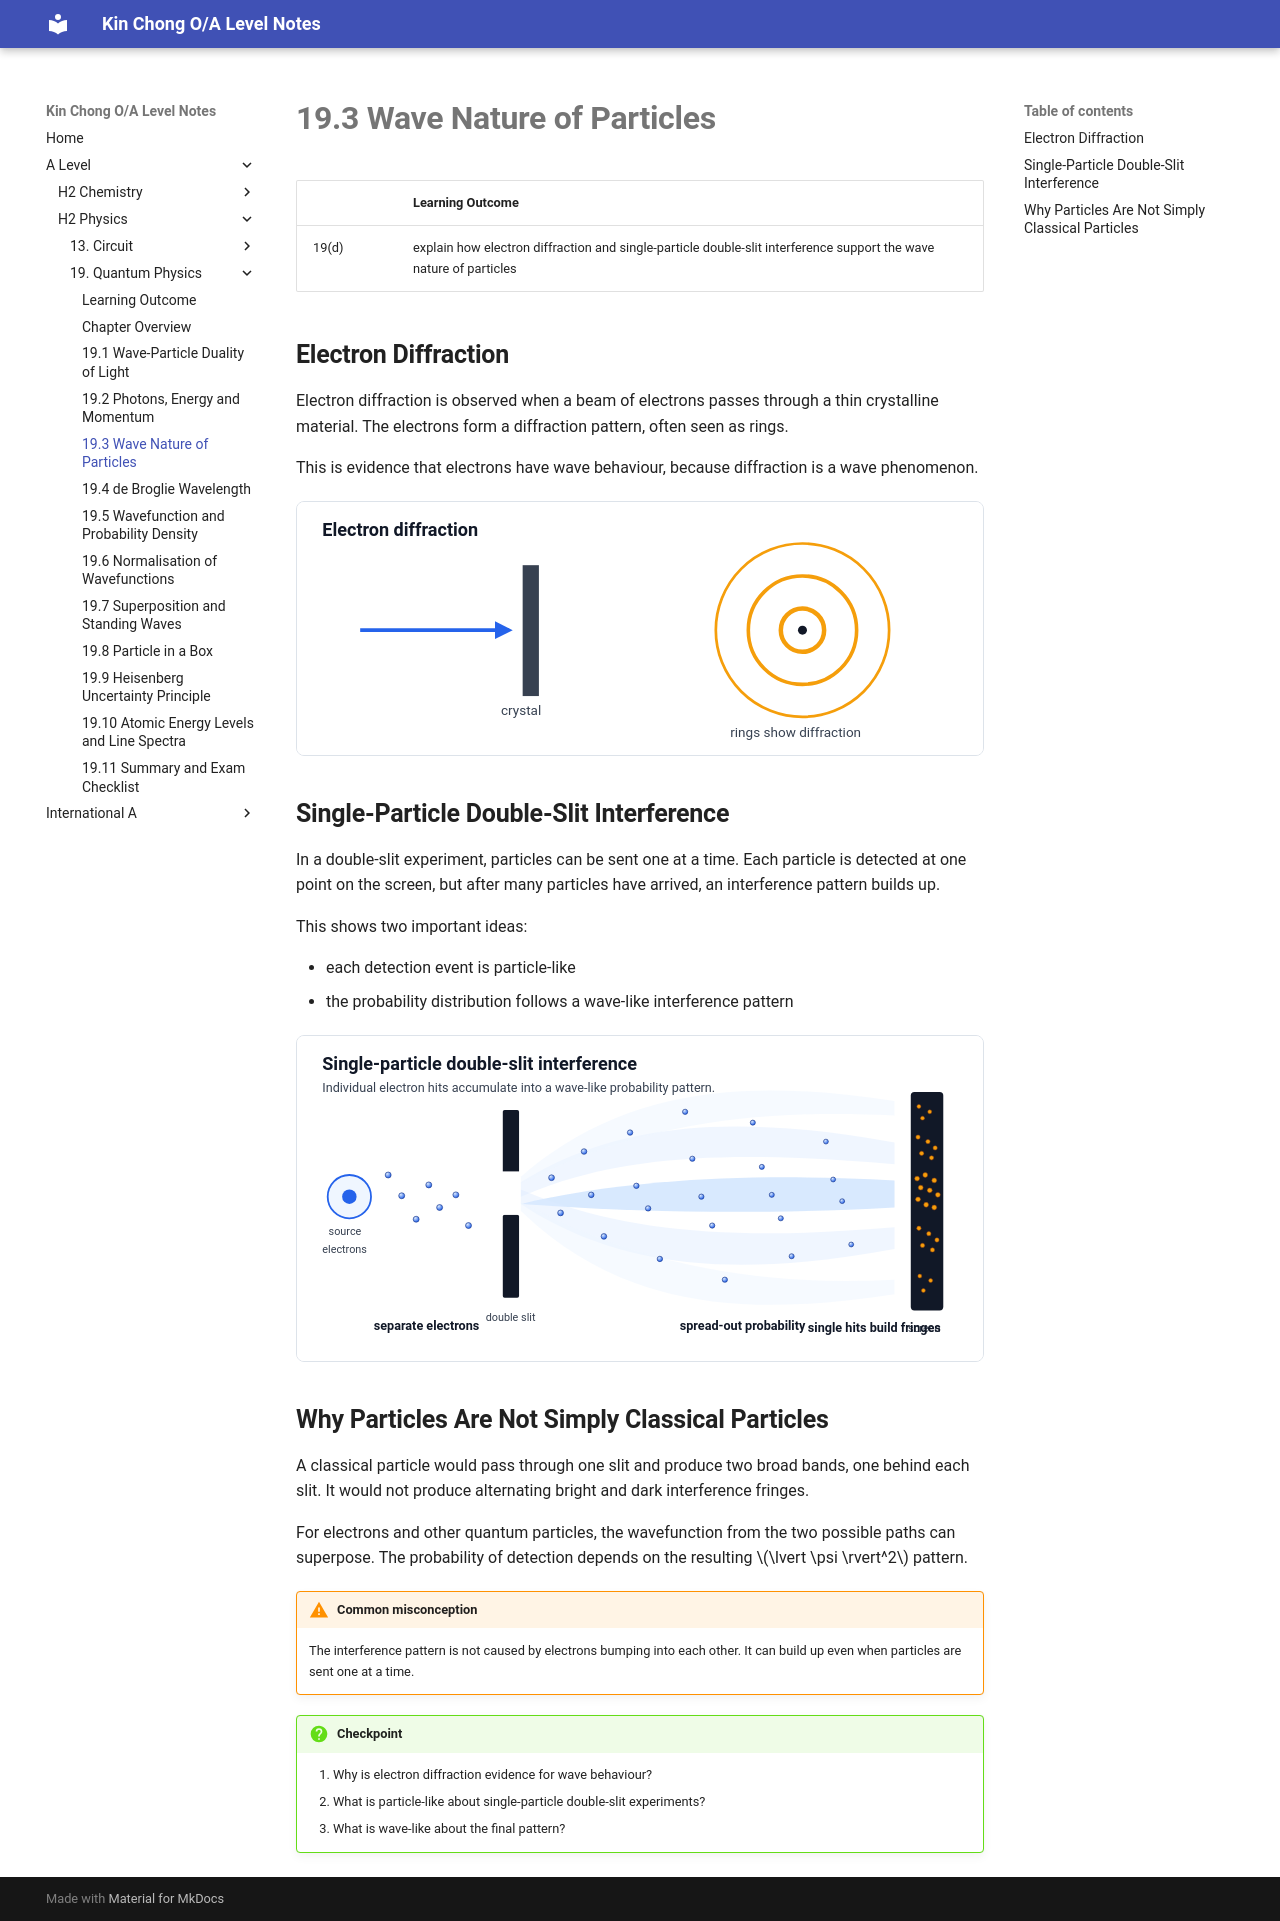

repository: wkc75/Wong_Kin_Chong_O-A_level_notes · page: a-level/h2-physics/quantum-physics/19-3-wave-nature-of-particles/index.html · generator: mkdocs

# **19.3 Wave Nature of Particles**

|       | Learning Outcome |
| ----- | ---------------- |
| 19(d) | explain how electron diffraction and single-particle double-slit interference support the wave nature of particles |

## **Electron Diffraction**

Electron diffraction is observed when a beam of electrons passes through a thin crystalline material. The electrons form a diffraction pattern, often seen as rings.

This is evidence that electrons have wave behaviour, because diffraction is a wave phenomenon.

<div style="max-width:760px;margin:1rem 0;border:1px solid #dde3ea;border-radius:8px;overflow:hidden;background:#fff;">
<svg viewBox="0 0 760 280" role="img" aria-label="Electron diffraction rings" style="display:block;width:100%;height:auto;">
  <rect width="760" height="280" fill="#ffffff"/>
  <text x="28" y="38" font-size="20" font-weight="700" fill="#111827">Electron diffraction</text>
  <line x1="70" y1="142" x2="235" y2="142" stroke="#2563eb" stroke-width="4" marker-end="url(#arrow19_3)"/>
  <rect x="250" y="70" width="18" height="145" fill="#374151"/>
  <text x="226" y="236" font-size="15" fill="#374151">crystal</text>
  <circle cx="560" cy="142" r="24" fill="none" stroke="#f59e0b" stroke-width="5"/>
  <circle cx="560" cy="142" r="60" fill="none" stroke="#f59e0b" stroke-width="4"/>
  <circle cx="560" cy="142" r="96" fill="none" stroke="#f59e0b" stroke-width="3"/>
  <circle cx="560" cy="142" r="5" fill="#111827"/>
  <text x="480" y="260" font-size="15" fill="#374151">rings show diffraction</text>
  <defs>
    <marker id="arrow19_3" viewBox="0 0 10 10" refX="8" refY="5" markerWidth="5" markerHeight="5" orient="auto-start-reverse">
      <path d="M 0 0 L 10 5 L 0 10 z" fill="#2563eb"/>
    </marker>
  </defs>
</svg>
</div>

## **Single-Particle Double-Slit Interference**

In a double-slit experiment, particles can be sent one at a time. Each particle is detected at one point on the screen, but after many particles have arrived, an interference pattern builds up.

This shows two important ideas:

- each detection event is particle-like
- the probability distribution follows a wave-like interference pattern

<div style="max-width:760px;margin:1rem 0;border:1px solid #dde3ea;border-radius:8px;overflow:hidden;background:#fff;">
<svg viewBox="0 0 760 360" role="img" aria-label="Many individual electrons pass through a double slit and build up an interference fringe pattern on a screen" style="display:block;width:100%;height:auto;">
  <rect width="760" height="360" fill="#ffffff"/>
  <text x="28" y="38" font-size="20" font-weight="700" fill="#111827">Single-particle double-slit interference</text>
  <text x="28" y="62" font-size="14" fill="#374151">Individual electron hits accumulate into a wave-like probability pattern.</text>
  <defs>
    <radialGradient id="electron-dot-gradient" cx="35%" cy="30%" r="70%">
      <stop offset="0%" stop-color="#dbeafe"/>
      <stop offset="100%" stop-color="#2563eb"/>
    </radialGradient>
    <style>
      .sp-label { font: 700 14px Roboto, Arial, sans-serif; fill: #111827; }
      .sp-small { font: 12px Roboto, Arial, sans-serif; fill: #374151; }
      .electron-dot { fill: url(#electron-dot-gradient); stroke: #1e3a8a; stroke-width: 0.7; }
      .screen-hit { fill: #f59e0b; stroke: #92400e; stroke-width: 0.55; }
    </style>
  </defs>

  <g aria-label="Electron source and individual incoming electrons">
    <circle cx="58" cy="178" r="24" fill="#eff6ff" stroke="#2563eb" stroke-width="2"/>
    <circle cx="58" cy="178" r="8" fill="#2563eb"/>
    <text class="sp-small" x="35" y="220">source</text>
    <text class="sp-small" x="28" y="240">electrons</text>
    <circle class="electron-dot" cx="101" cy="154" r="3.3"/>
    <circle class="electron-dot" cx="116" cy="177" r="3.3"/>
    <circle class="electron-dot" cx="132" cy="203" r="3.3"/>
    <circle class="electron-dot" cx="146" cy="165" r="3.3"/>
    <circle class="electron-dot" cx="158" cy="190" r="3.3"/>
    <circle class="electron-dot" cx="176" cy="176" r="3.3"/>
    <circle class="electron-dot" cx="190" cy="210" r="3.3"/>
  </g>

  <g aria-label="Double slit barrier">
    <rect x="228" y="82" width="18" height="92" rx="2" fill="#111827"/>
    <rect x="228" y="198" width="18" height="92" rx="2" fill="#111827"/>
    <rect x="226" y="174" width="22" height="24" fill="#ffffff"/>
    <rect x="226" y="150" width="22" height="24" fill="#ffffff"/>
    <text class="sp-small" x="209" y="316">double slit</text>
  </g>

  <g aria-label="Faint wave-like probability envelope">
    <path d="M248 162 C355 95 485 86 662 118 L662 142 C486 127 358 130 248 178 Z" fill="#dbeafe" opacity="0.42"/>
    <path d="M248 186 C360 160 496 151 662 160 L662 190 C496 199 360 194 248 186 Z" fill="#bfdbfe" opacity="0.6"/>
    <path d="M248 186 C355 257 485 269 662 236 L662 212 C486 227 358 218 248 170 Z" fill="#dbeafe" opacity="0.42"/>
    <path d="M248 156 C365 54 505 48 662 72 L662 88 C500 80 372 100 248 164 Z" fill="#eff6ff" opacity="0.55"/>
    <path d="M248 194 C365 306 505 310 662 286 L662 270 C500 278 372 250 248 184 Z" fill="#eff6ff" opacity="0.55"/>
  </g>

  <g aria-label="Individual electrons after the double slit">
    <circle class="electron-dot" cx="282" cy="157" r="3.2"/>
    <circle class="electron-dot" cx="292" cy="196" r="3.2"/>
    <circle class="electron-dot" cx="318" cy="128" r="3.1"/>
    <circle class="electron-dot" cx="326" cy="176" r="3.1"/>
    <circle class="electron-dot" cx="340" cy="222" r="3.1"/>
    <circle class="electron-dot" cx="369" cy="107" r="3"/>
    <circle class="electron-dot" cx="376" cy="166" r="3"/>
    <circle class="electron-dot" cx="389" cy="191" r="3"/>
    <circle class="electron-dot" cx="402" cy="247" r="3"/>
    <circle class="electron-dot" cx="430" cy="84" r="2.9"/>
    <circle class="electron-dot" cx="438" cy="136" r="2.9"/>
    <circle class="electron-dot" cx="448" cy="178" r="2.9"/>
    <circle class="electron-dot" cx="460" cy="210" r="2.9"/>
    <circle class="electron-dot" cx="474" cy="270" r="2.9"/>
    <circle class="electron-dot" cx="505" cy="96" r="2.8"/>
    <circle class="electron-dot" cx="515" cy="145" r="2.8"/>
    <circle class="electron-dot" cx="526" cy="176" r="2.8"/>
    <circle class="electron-dot" cx="536" cy="202" r="2.8"/>
    <circle class="electron-dot" cx="548" cy="244" r="2.8"/>
    <circle class="electron-dot" cx="586" cy="117" r="2.7"/>
    <circle class="electron-dot" cx="594" cy="159" r="2.7"/>
    <circle class="electron-dot" cx="604" cy="183" r="2.7"/>
    <circle class="electron-dot" cx="614" cy="231" r="2.7"/>
  </g>

  <g aria-label="Detection screen with many individual hits arranged as interference fringes">
    <rect x="680" y="62" width="36" height="242" rx="4" fill="#111827"/>
    <g>
      <circle class="screen-hit" cx="689" cy="78" r="2.2"/><circle class="screen-hit" cx="701" cy="84" r="2.2"/><circle class="screen-hit" cx="693" cy="91" r="2.2"/>
      <circle class="screen-hit" cx="688" cy="112" r="2.4"/><circle class="screen-hit" cx="699" cy="117" r="2.4"/><circle class="screen-hit" cx="707" cy="124" r="2.4"/><circle class="screen-hit" cx="692" cy="130" r="2.4"/><circle class="screen-hit" cx="703" cy="135" r="2.4"/>
      <circle class="screen-hit" cx="687" cy="158" r="2.7"/><circle class="screen-hit" cx="696" cy="154" r="2.7"/><circle class="screen-hit" cx="706" cy="160" r="2.7"/><circle class="screen-hit" cx="691" cy="168" r="2.7"/><circle class="screen-hit" cx="701" cy="171" r="2.7"/><circle class="screen-hit" cx="710" cy="176" r="2.7"/><circle class="screen-hit" cx="688" cy="181" r="2.7"/><circle class="screen-hit" cx="697" cy="187" r="2.7"/><circle class="screen-hit" cx="706" cy="190" r="2.7"/>
      <circle class="screen-hit" cx="689" cy="213" r="2.4"/><circle class="screen-hit" cx="700" cy="219" r="2.4"/><circle class="screen-hit" cx="709" cy="226" r="2.4"/><circle class="screen-hit" cx="693" cy="232" r="2.4"/><circle class="screen-hit" cx="704" cy="237" r="2.4"/>
      <circle class="screen-hit" cx="690" cy="266" r="2.2"/><circle class="screen-hit" cx="702" cy="271" r="2.2"/><circle class="screen-hit" cx="694" cy="282" r="2.2"/>
    </g>
    <text class="sp-small" x="677" y="328">screen</text>
  </g>

  <g aria-label="Summary labels">
    <text class="sp-label" x="85" y="326">separate electrons</text>
    <text class="sp-label" x="424" y="326">spread-out probability</text>
    <text class="sp-label" x="566" y="328">single hits build fringes</text>
  </g>
</svg>
</div>

## **Why Particles Are Not Simply Classical Particles**

A classical particle would pass through one slit and produce two broad bands, one behind each slit. It would not produce alternating bright and dark interference fringes.

For electrons and other quantum particles, the wavefunction from the two possible paths can superpose. The probability of detection depends on the resulting $\lvert \psi \rvert^2$ pattern.

!!! warning "Common misconception"
    The interference pattern is not caused by electrons bumping into each other. It can build up even when particles are sent one at a time.

!!! question "Checkpoint"
    1. Why is electron diffraction evidence for wave behaviour?
    2. What is particle-like about single-particle double-slit experiments?
    3. What is wave-like about the final pattern?
